Dataset: data (GitHub, guidouche/DataMiningProject). Classes: etoile, lune, nuage, para, soleil.

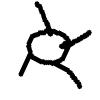
Label: soleil

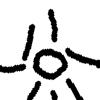
Label: soleil

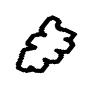
Label: nuage

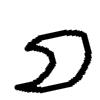
Label: lune

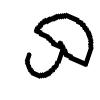
Label: para

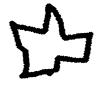
Label: etoile
